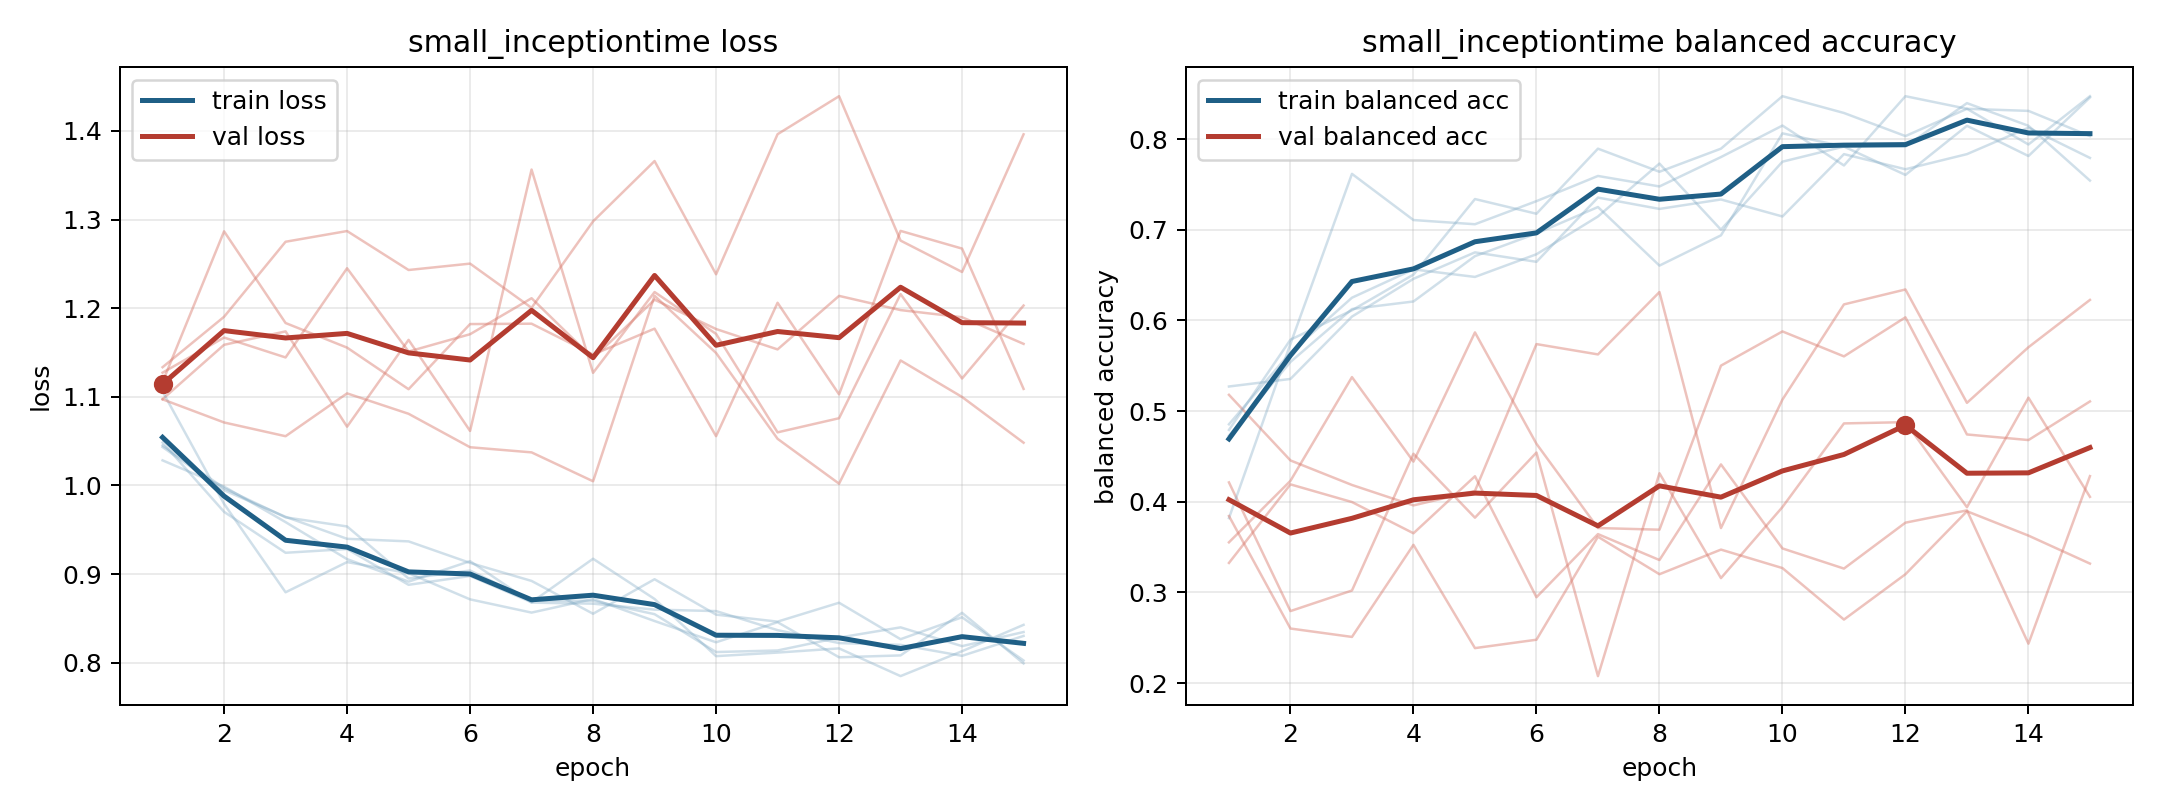

Values plotted in this chart, from the file beside it:
model, fold, epoch, train_loss, train_balanced_accuracy, val_loss, val_balanced_accuracy
small_inceptiontime, 1, 1, 1.045, 0.4792, 1.117, 0.3552
small_inceptiontime, 1, 2, 0.9971, 0.5787, 1.287, 0.4231
small_inceptiontime, 1, 3, 0.9641, 0.6111, 1.183, 0.5374
small_inceptiontime, 1, 4, 0.9538, 0.6505, 1.156, 0.4443
small_inceptiontime, 1, 5, 0.8951, 0.7338, 1.109, 0.5867
small_inceptiontime, 1, 6, 0.9041, 0.7176, 1.182, 0.4639
small_inceptiontime, 1, 7, 0.8701, 0.7894, 1.182, 0.371
small_inceptiontime, 1, 8, 0.8699, 0.7639, 1.148, 0.3692
small_inceptiontime, 1, 9, 0.8549, 0.7894, 1.177, 0.5501
small_inceptiontime, 1, 10, 0.8122, 0.8472, 1.056, 0.5878
small_inceptiontime, 1, 11, 0.8139, 0.8287, 1.206, 0.5603
small_inceptiontime, 1, 12, 0.8285, 0.8032, 1.103, 0.6034
small_inceptiontime, 1, 13, 0.84, 0.8333, 1.287, 0.4742
small_inceptiontime, 1, 14, 0.8188, 0.831, 1.267, 0.468
small_inceptiontime, 1, 15, 0.8347, 0.8032, 1.109, 0.5106
small_inceptiontime, 2, 1, 1.049, 0.4729, 1.097, 0.4213
small_inceptiontime, 2, 2, 0.9703, 0.5542, 1.159, 0.2794
small_inceptiontime, 2, 3, 0.9241, 0.6125, 1.174, 0.3021
small_inceptiontime, 2, 4, 0.9283, 0.6208, 1.066, 0.4529
small_inceptiontime, 2, 5, 0.888, 0.6708, 1.164, 0.3824
small_inceptiontime, 2, 6, 0.8979, 0.6958, 1.062, 0.4542
small_inceptiontime, 2, 7, 0.8683, 0.725, 1.356, 0.2077
small_inceptiontime, 2, 8, 0.9174, 0.6604, 1.127, 0.4314
small_inceptiontime, 2, 9, 0.872, 0.6937, 1.218, 0.3158
small_inceptiontime, 2, 10, 0.8075, 0.8063, 1.171, 0.3941
small_inceptiontime, 2, 11, 0.8116, 0.7917, 1.06, 0.4864
small_inceptiontime, 2, 12, 0.8163, 0.7917, 1.076, 0.4878
small_inceptiontime, 2, 13, 0.785, 0.8396, 1.216, 0.394
small_inceptiontime, 2, 14, 0.8131, 0.8146, 1.121, 0.5147
small_inceptiontime, 2, 15, 0.8428, 0.7542, 1.203, 0.4054
small_inceptiontime, 3, 1, 1.106, 0.3819, 1.133, 0.3325
small_inceptiontime, 3, 2, 0.9793, 0.5741, 1.19, 0.4191
small_inceptiontime, 3, 3, 0.8796, 0.7616, 1.275, 0.3997
small_inceptiontime, 3, 4, 0.9136, 0.7106, 1.287, 0.3652
small_inceptiontime, 3, 5, 0.9012, 0.706, 1.243, 0.4281
small_inceptiontime, 3, 6, 0.8716, 0.7315, 1.25, 0.2947
small_inceptiontime, 3, 7, 0.8566, 0.7593, 1.2, 0.3643
small_inceptiontime, 3, 8, 0.872, 0.7477, 1.298, 0.3357
small_inceptiontime, 3, 9, 0.8472, 0.7801, 1.366, 0.4412
small_inceptiontime, 3, 10, 0.8232, 0.8148, 1.238, 0.3485
small_inceptiontime, 3, 11, 0.8458, 0.7708, 1.396, 0.3263
small_inceptiontime, 3, 12, 0.8062, 0.8472, 1.439, 0.3769
small_inceptiontime, 3, 13, 0.8084, 0.8333, 1.276, 0.3904
small_inceptiontime, 3, 14, 0.8564, 0.794, 1.241, 0.2435
small_inceptiontime, 3, 15, 0.7993, 0.8472, 1.396, 0.4283
small_inceptiontime, 4, 1, 1.028, 0.5271, 1.097, 0.5179
small_inceptiontime, 4, 2, 0.9987, 0.5354, 1.071, 0.4456
small_inceptiontime, 4, 3, 0.9587, 0.6042, 1.056, 0.4185
small_inceptiontime, 4, 4, 0.9169, 0.6458, 1.104, 0.396
small_inceptiontime, 4, 5, 0.8915, 0.675, 1.081, 0.4119
small_inceptiontime, 4, 6, 0.9147, 0.6646, 1.043, 0.5738
small_inceptiontime, 4, 7, 0.8679, 0.7354, 1.037, 0.5625
small_inceptiontime, 4, 8, 0.8667, 0.7229, 1.005, 0.6312
small_inceptiontime, 4, 9, 0.86, 0.7333, 1.214, 0.371
small_inceptiontime, 4, 10, 0.8584, 0.7146, 1.149, 0.5127
small_inceptiontime, 4, 11, 0.8369, 0.7833, 1.053, 0.6176
small_inceptiontime, 4, 12, 0.8223, 0.7667, 1.002, 0.6341
small_inceptiontime, 4, 13, 0.8203, 0.7833, 1.141, 0.5091
small_inceptiontime, 4, 14, 0.8079, 0.8125, 1.1, 0.5704
small_inceptiontime, 4, 15, 0.8304, 0.7792, 1.048, 0.6226
... 15 more rows
